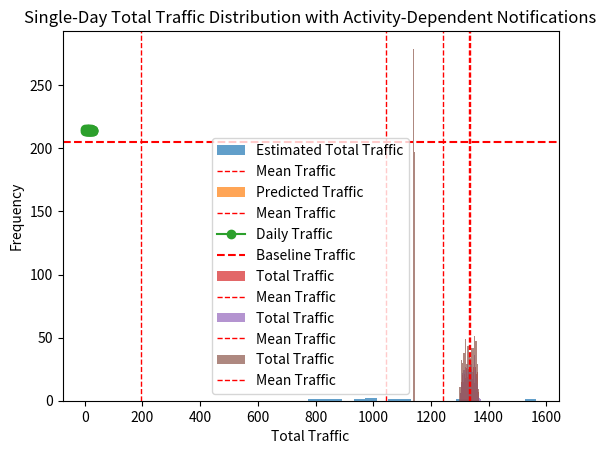

Python code for this plot:
import numpy as np
import pandas as pd
import matplotlib.pyplot as plt

# === 1. 基础数据 ===
# 类似地点的采样数据（被采样的总人群是人口的2%）
sampled_traffic_location1 = np.array([20, 25, 22, 18, 30])  # 地点1的采样人流量
sampled_traffic_location2 = np.array([15, 18, 20, 17, 22])  # 地点2的采样人流量
sampling_rate = 0.02  # 采样率（2%）

# 采样误差范围（假设±5%）
sampling_error_range = 0.05

# === 2. 推断总人流量 ===
# 推断总人流量（考虑采样误差）
def estimate_total_traffic(sampled_traffic, sampling_rate, error_range):
    estimated_traffic = []
    for value in sampled_traffic:
        # 引入误差
        error = np.random.uniform(-error_range, error_range)
        adjusted_rate = sampling_rate * (1 + error)
        estimated_traffic.append(value / adjusted_rate)
    return np.array(estimated_traffic)

# 推断地点1和地点2的总人流量
total_traffic_location1 = estimate_total_traffic(
    sampled_traffic_location1, sampling_rate, sampling_error_range
)
total_traffic_location2 = estimate_total_traffic(
    sampled_traffic_location2, sampling_rate, sampling_error_range
)

# === 3. 计算总流量特征 ===
# 汇总地点1和地点2的总人流量
total_traffic = np.concatenate([total_traffic_location1, total_traffic_location2])

# 显示结果统计
print("地点1的推断总人流量:", total_traffic_location1)
print("地点2的推断总人流量:", total_traffic_location2)
print("整体统计描述:")
print(pd.DataFrame(total_traffic, columns=["Estimated Total Traffic"]).describe())

# === 4. 可视化 ===
# 推断流量分布
plt.hist(total_traffic, bins=20, alpha=0.7, label="Estimated Total Traffic")
plt.axvline(np.mean(total_traffic), color='red', linestyle='dashed', linewidth=1, label="Mean Traffic")
plt.xlabel('Estimated Total Traffic')
plt.ylabel('Frequency')
plt.title('Distribution of Estimated Total Traffic')
plt.legend()
plt.show()


# consider baseline + Esports

import numpy as np
import pandas as pd
import matplotlib.pyplot as plt

# === 1. 数据输入 ===
# 类似地点的采样数据（general流量）
sampled_traffic_location1 = np.array([20, 25, 22, 18, 30])
sampled_traffic_location2 = np.array([15, 18, 20, 17, 22])
sampling_rate = 0.02  # 采样率

# 活动相关性
activity_interest_min = 0.04  # 活动相关性最低值
activity_interest_max = 0.05  # 活动相关性最高值

# 预测地点的相关性权重
location_specific_weight = 0.7
general_weight = 0.3

# 模拟次数
n_simulations = 1000

# === 2. 推断类似地点的总人流量 ===
def estimate_total_traffic(sampled_traffic, sampling_rate):
    return sampled_traffic / sampling_rate

# 推断总人流量
total_traffic_location1 = estimate_total_traffic(sampled_traffic_location1, sampling_rate)
total_traffic_location2 = estimate_total_traffic(sampled_traffic_location2, sampling_rate)

# 综合类似地点流量（加权平均）
general_baseline_traffic = (
    np.mean(total_traffic_location1) * general_weight +
    np.mean(total_traffic_location2) * general_weight
)

# === 3. 模拟预测地点的流量 ===
# 基准人流量
baseline_traffic = general_baseline_traffic * (1 - location_specific_weight) 

# 活动相关调整因子
activity_adjustment = np.random.uniform(
    low=activity_interest_min, 
    high=activity_interest_max, 
    size=n_simulations
)

# 预测地点的总人流量
predicted_traffic = baseline_traffic * (1 + activity_adjustment)

# === 4. 结果分析 ===
# 汇总结果
results = pd.DataFrame({
    'Baseline Traffic': np.full(n_simulations, baseline_traffic),
    'Activity Adjustment': activity_adjustment,
    'Predicted Traffic': predicted_traffic
})

print("预测地点流量统计描述:")
print(results.describe())

# === 5. 可视化 ===
# 总人流量分布
plt.hist(results['Predicted Traffic'], bins=30, alpha=0.7, label='Predicted Traffic')
plt.axvline(results['Predicted Traffic'].mean(), color='red', linestyle='dashed', linewidth=1, label='Mean Traffic')
plt.xlabel('Predicted Traffic')
plt.ylabel('Frequency')
plt.title('Predicted Traffic Distribution')
plt.legend()
plt.show()


# consider one record is not sampled

import numpy as np
import pandas as pd
import matplotlib.pyplot as plt

# === 1. 数据输入 ===
# 采样地点的采样数据（general流量）
sampled_traffic_location = np.array([20, 25, 22, 18, 30])  # 被采样的流量
sampling_rate = 0.02  # 采样率

# 非采样地点的全量流量（已知实际流量）
non_sampled_traffic_location = np.array([1000, 1200, 1100, 1050, 1300])

# 活动相关性
activity_interest_min = 0.04  # 活动相关性最低值
activity_interest_max = 0.05  # 活动相关性最高值

# 预测地点的相关性权重
location_specific_weight = 0.7  # 活动相关性权重
general_weight = 0.3  # 类似地点的基准权重

# 模拟天数
n_days = 30

# === 2. 推断采样地点的总人流量 ===
def estimate_total_traffic(sampled_traffic, sampling_rate):
    return sampled_traffic / sampling_rate

# 推断采样地点的总人流量
total_traffic_sampled_location = estimate_total_traffic(sampled_traffic_location, sampling_rate)

# 非采样地点流量直接使用全量数据
total_traffic_non_sampled_location = non_sampled_traffic_location

# 综合基准流量（加权平均）
general_baseline_traffic = (
    np.mean(total_traffic_sampled_location) * general_weight +
    np.mean(total_traffic_non_sampled_location) * general_weight
)

# === 3. 模拟每日流量 ===
# 活动调整因子
activity_adjustment = np.random.uniform(
    low=activity_interest_min, 
    high=activity_interest_max, 
    size=n_days
)

# 基准流量（预测地点）
baseline_traffic = general_baseline_traffic * (1 - location_specific_weight)

# 计算每日流量
daily_traffic = baseline_traffic * (1 + activity_adjustment)

# === 4. 结果分析 ===
# 将数据整理为 DataFrame
results = pd.DataFrame({
    'Day': np.arange(1, n_days + 1),
    'Baseline Traffic': np.full(n_days, baseline_traffic),
    'Activity Adjustment': activity_adjustment,
    'Daily Traffic': daily_traffic
})

print("每日流量统计:")
print(results)

# === 5. 可视化 ===
# 每日流量随时间变化
plt.plot(results['Day'], results['Daily Traffic'], marker='o', label='Daily Traffic')
plt.xlabel('Day')
plt.ylabel('Traffic')
plt.title('Daily Traffic with Adjustments')
plt.axhline(y=baseline_traffic, color='red', linestyle='--', label='Baseline Traffic')
plt.legend()
plt.show()


# Case: 只计算单日总人流量的可能范围

import numpy as np
import pandas as pd
import matplotlib.pyplot as plt

# === 1. 数据输入 ===
# 采样地点的采样数据
sampled_traffic_location = np.array([20, 25, 22, 18, 30])  # 被采样的流量
sampling_rate = 0.02  # 采样率

# 非采样地点的全量流量（已知实际流量）
non_sampled_traffic_location = np.array([1000, 1200, 1100, 1050, 1300])

# 活动相关性
activity_interest_min = 0.04  # 活动相关性最低值
activity_interest_max = 0.05  # 活动相关性最高值

# 通知影响（活动发生时的额外影响）
notification_impact_min = 0.1
notification_impact_max = 0.15

# 模拟次数
n_simulations = 1000

# === 2. 基准流量计算 ===
# 推断采样地点的总人流量
total_traffic_sampled_location = sampled_traffic_location / sampling_rate

# 非采样地点的总人流量直接使用记录值
total_traffic_non_sampled_location = non_sampled_traffic_location

# 基准流量的均值（两地点加权平均）
general_weight = 0.5  # 权重可以调整
baseline_traffic = (
    np.mean(total_traffic_sampled_location) * general_weight +
    np.mean(total_traffic_non_sampled_location) * general_weight
)

# === 3. 模拟活动和通知影响 ===
# 活动调整因子
activity_adjustment = np.random.uniform(
    low=activity_interest_min, 
    high=activity_interest_max, 
    size=n_simulations
)

# 通知影响因子
notification_impact = np.random.uniform(
    low=notification_impact_min, 
    high=notification_impact_max, 
    size=n_simulations
)

# === 4. 计算单日总流量 ===
# 总流量公式
total_traffic = baseline_traffic * (1 + activity_adjustment + notification_impact)

# === 5. 结果分析 ===
# 汇总结果
results = pd.DataFrame({
    'Activity Adjustment': activity_adjustment,
    'Notification Impact': notification_impact,
    'Total Traffic': total_traffic
})

print("单日总流量统计描述:")
print(results.describe())

# === 6. 可视化 ===
# 总流量分布
plt.hist(results['Total Traffic'], bins=50, alpha=0.7, label='Total Traffic')
plt.axvline(results['Total Traffic'].mean(), color='red', linestyle='dashed', linewidth=1, label='Mean Traffic')
plt.xlabel('Total Traffic')
plt.ylabel('Frequency')
plt.title('Single-Day Total Traffic Distribution')
plt.legend()
plt.show()


# adding internal for factors: 活动通知 & 权重比例

import numpy as np
import pandas as pd
import matplotlib.pyplot as plt

# === 1. 数据输入 ===
# 采样地点的采样数据
sampled_traffic_location = np.array([20, 25, 22, 18, 30])  # 被采样的流量
sampling_rate = 0.02  # 采样率

# 非采样地点的全量流量（已知实际流量）
non_sampled_traffic_location = np.array([1000, 1200, 1100, 1050, 1300])

# 活动相关性
activity_interest_min = 0.04
activity_interest_max = 0.05

# 通知影响范围
notification_impact_min = 0.1
notification_impact_max = 0.15

# 模拟次数
n_simulations = 1000

# === 2. 基准流量计算 ===
# 推断采样地点的总人流量
total_traffic_sampled_location = sampled_traffic_location / sampling_rate

# 非采样地点的总人流量直接使用记录值
total_traffic_non_sampled_location = non_sampled_traffic_location

# 随机生成采样地点权重，并确保两权重总和为 1
general_weights = np.random.uniform(0.3, 0.7, size=n_simulations)  # 采样地点权重范围
non_general_weights = 1 - general_weights  # 非采样地点权重

# 计算基准流量
baseline_traffic = (
    np.mean(total_traffic_sampled_location) * general_weights +
    np.mean(total_traffic_non_sampled_location) * non_general_weights
)

# === 3. 模拟活动和通知影响 ===
# 活动调整因子
activity_adjustment = np.random.uniform(
    low=activity_interest_min, 
    high=activity_interest_max, 
    size=n_simulations
)

# 通知影响因子
notification_impact = np.random.uniform(
    low=notification_impact_min, 
    high=notification_impact_max, 
    size=n_simulations
)

# === 4. 计算单日总流量 ===
# 总流量公式
total_traffic = baseline_traffic * (1 + activity_adjustment + notification_impact)

# === 5. 结果分析 ===
# 汇总结果
results = pd.DataFrame({
    'General Weight': general_weights,
    'Non-General Weight': non_general_weights,
    'Baseline Traffic': baseline_traffic,
    'Activity Adjustment': activity_adjustment,
    'Notification Impact': notification_impact,
    'Total Traffic': total_traffic
})

print("单日总流量统计描述:")
print(results.describe())

# === 6. 可视化 ===
# 总流量分布
plt.hist(results['Total Traffic'], bins=50, alpha=0.7, label='Total Traffic')
plt.axvline(results['Total Traffic'].mean(), color='red', linestyle='dashed', linewidth=1, label='Mean Traffic')
plt.xlabel('Total Traffic')
plt.ylabel('Frequency')
plt.title('Single-Day Total Traffic Distribution with Balanced Weights')
plt.legend()
plt.show()


# 引入活动发生时，才引起通知出现的机制

import numpy as np
import pandas as pd
import matplotlib.pyplot as plt

# === 1. 数据输入 ===
# 采样地点的采样数据
sampled_traffic_location = np.array([20, 25, 22, 18, 30])  # 被采样的流量
sampling_rate = 0.02  # 采样率

# 非采样地点的全量流量（已知实际流量）
non_sampled_traffic_location = np.array([1000, 1200, 1100, 1050, 1300])

# 活动相关性
activity_interest_min = 0.04
activity_interest_max = 0.05

# 通知影响范围
notification_impact_min = 0.1
notification_impact_max = 0.15

# 模拟次数
n_simulations = 1000

# === 2. 基准流量计算 ===
# 推断采样地点的总人流量
total_traffic_sampled_location = sampled_traffic_location / sampling_rate

# 非采样地点的总人流量直接使用记录值
total_traffic_non_sampled_location = non_sampled_traffic_location

# 随机生成采样地点权重，并确保两权重总和为 1
general_weights = np.random.uniform(0.3, 0.7, size=n_simulations)  # 采样地点权重范围
non_general_weights = 1 - general_weights  # 非采样地点权重

# 计算基准流量
baseline_traffic = (
    np.mean(total_traffic_sampled_location) * general_weights +
    np.mean(total_traffic_non_sampled_location) * non_general_weights
)

# === 3. 模拟活动和通知影响 ===
# 活动发生指示器（0或1，50%概率发生）
activity_occurs = np.random.choice([0, 1], size=n_simulations, p=[0.5, 0.5])

# 活动调整因子
activity_adjustment = np.random.uniform(
    low=activity_interest_min, 
    high=activity_interest_max, 
    size=n_simulations
)

# 通知影响因子（仅当活动发生时生效）
notification_impact = np.random.uniform(
    low=notification_impact_min, 
    high=notification_impact_max, 
    size=n_simulations
) * activity_occurs  # 乘以活动发生指示器

# === 4. 计算单日总流量 ===
# 总流量公式
total_traffic = baseline_traffic * (1 + activity_adjustment * activity_occurs + notification_impact)

# === 5. 结果分析 ===
# 汇总结果
results = pd.DataFrame({
    'Activity Occurs': activity_occurs,
    'General Weight': general_weights,
    'Non-General Weight': non_general_weights,
    'Baseline Traffic': baseline_traffic,
    'Activity Adjustment': activity_adjustment * activity_occurs,
    'Notification Impact': notification_impact,
    'Total Traffic': total_traffic
})

print("单日总流量统计描述:")
print(results.describe())

# === 6. 可视化 ===
# 总流量分布
plt.hist(results['Total Traffic'], bins=50, alpha=0.7, label='Total Traffic')
plt.axvline(results['Total Traffic'].mean(), color='red', linestyle='dashed', linewidth=1, label='Mean Traffic')
plt.xlabel('Total Traffic')
plt.ylabel('Frequency')
plt.title('Single-Day Total Traffic Distribution with Activity-Dependent Notifications')
plt.legend()
plt.show()
